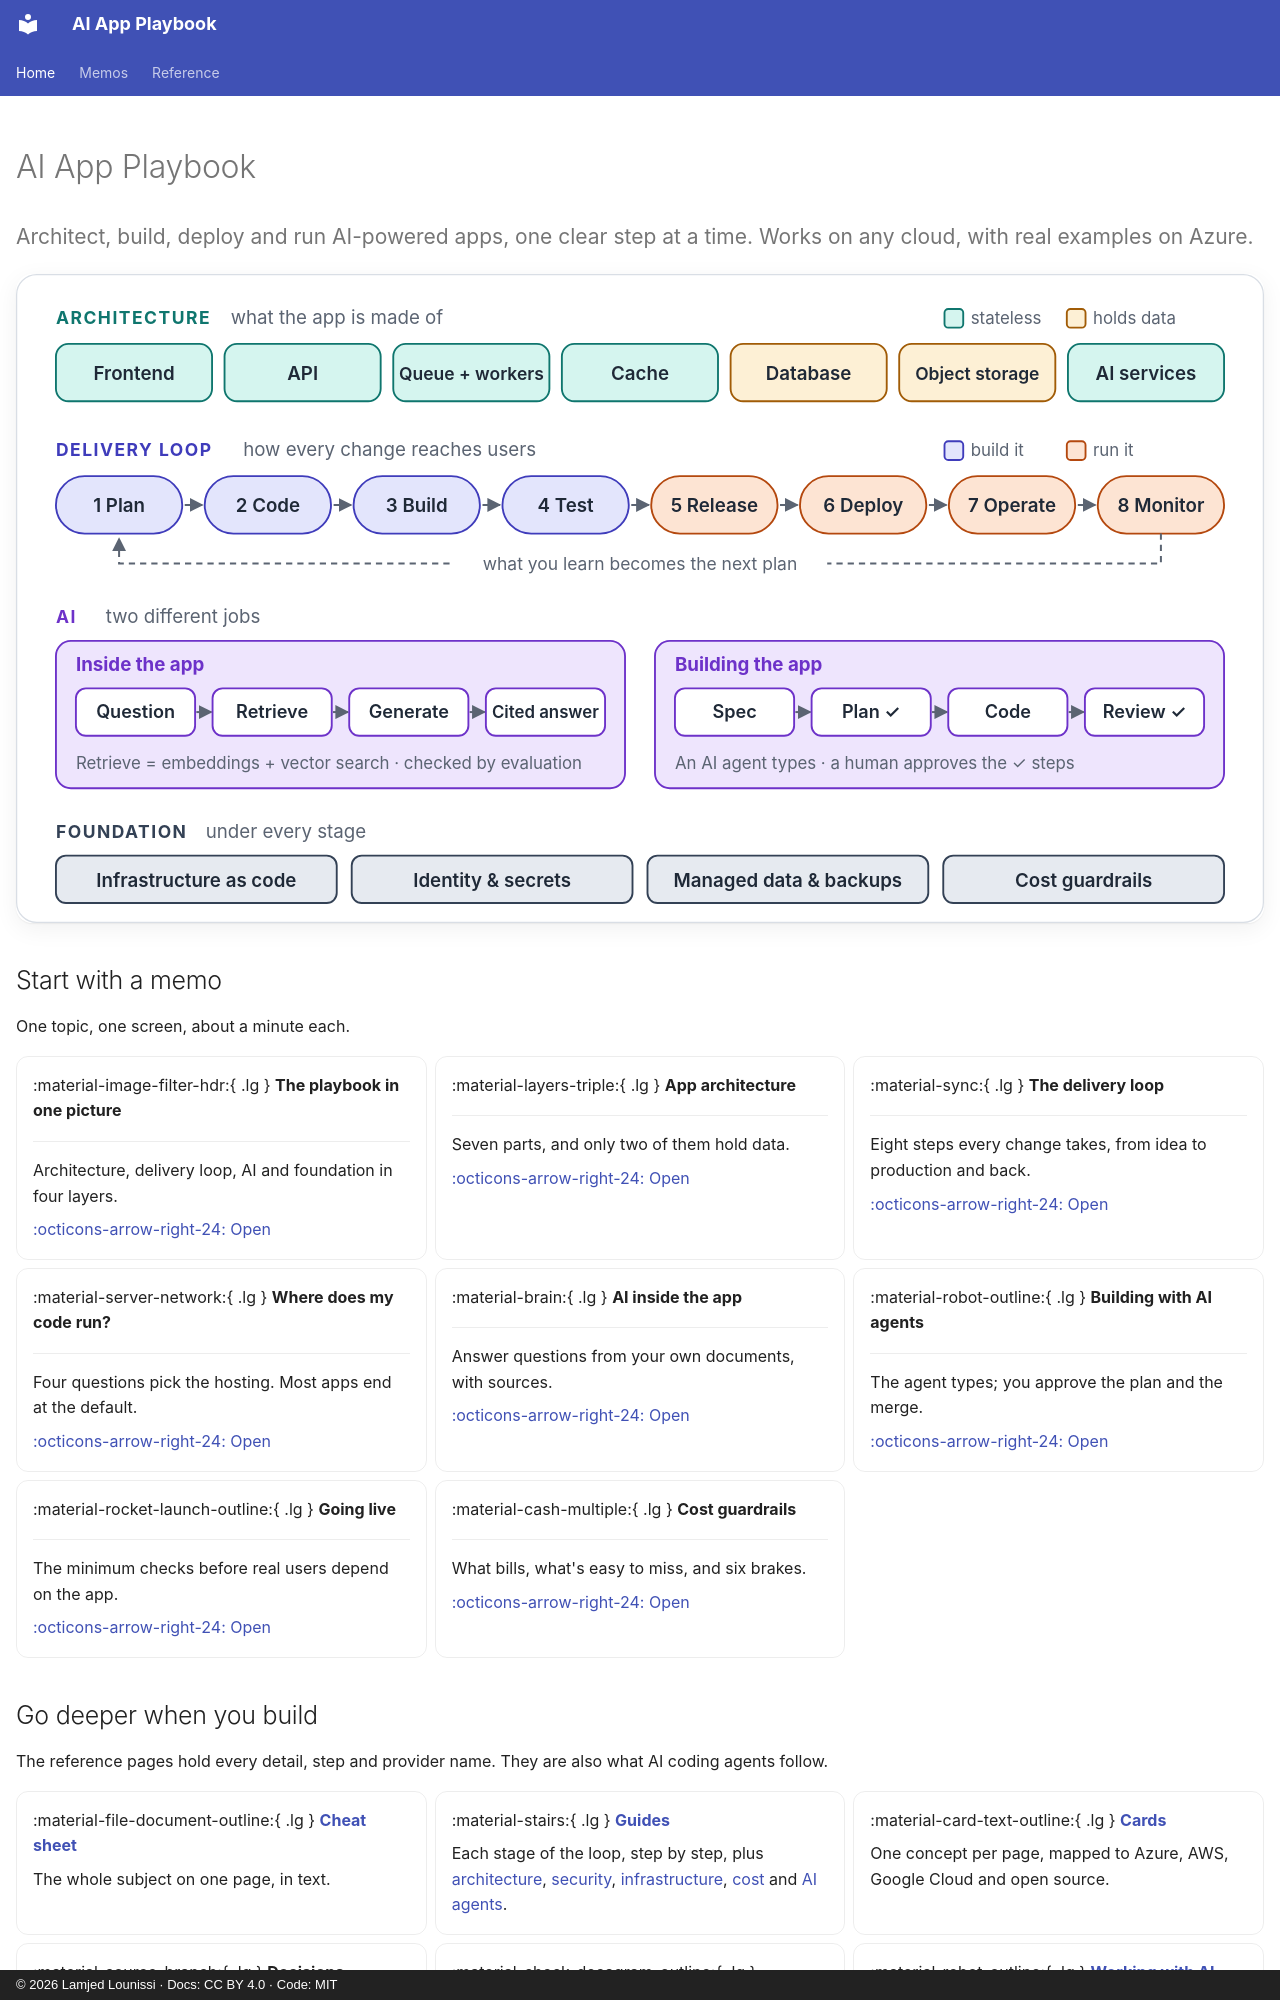

repository: lounissi1/ai-app-playbook · page: index.html · generator: mkdocs · copyright: © 2026 Lamjed Lounissi · Docs: CC BY 4.0 · Code: MIT

---
hide: [navigation, toc]
---

# AI App Playbook

<p class="lead">Architect, build, deploy and run AI-powered apps, one clear step at a time. Works on any cloud, with real examples on Azure.</p>

[![The playbook in four layers: architecture, delivery loop, AI, and foundation](assets/memos/playbook.svg)](assets/memos/playbook.svg)

## Start with a memo

One topic, one screen, about a minute each.

<div class="grid cards" markdown>

-   :material-image-filter-hdr:{ .lg } **The playbook in one picture**

    ---

    Architecture, delivery loop, AI and foundation in four layers.

    [:octicons-arrow-right-24: Open](memos/playbook.md)

-   :material-layers-triple:{ .lg } **App architecture**

    ---

    Seven parts, and only two of them hold data.

    [:octicons-arrow-right-24: Open](memos/architecture.md)

-   :material-sync:{ .lg } **The delivery loop**

    ---

    Eight steps every change takes, from idea to production and back.

    [:octicons-arrow-right-24: Open](memos/delivery-loop.md)

-   :material-server-network:{ .lg } **Where does my code run?**

    ---

    Four questions pick the hosting. Most apps end at the default.

    [:octicons-arrow-right-24: Open](memos/hosting.md)

-   :material-brain:{ .lg } **AI inside the app**

    ---

    Answer questions from your own documents, with sources.

    [:octicons-arrow-right-24: Open](memos/ai-in-app.md)

-   :material-robot-outline:{ .lg } **Building with AI agents**

    ---

    The agent types; you approve the plan and the merge.

    [:octicons-arrow-right-24: Open](memos/ai-agents.md)

-   :material-rocket-launch-outline:{ .lg } **Going live**

    ---

    The minimum checks before real users depend on the app.

    [:octicons-arrow-right-24: Open](memos/going-live.md)

-   :material-cash-multiple:{ .lg } **Cost guardrails**

    ---

    What bills, what's easy to miss, and six brakes.

    [:octicons-arrow-right-24: Open](memos/cost.md)

</div>
